Run: headless pygame with SDL's dummy video driver; simulated clock (each Clock.tick advances the game by its frame time, no real sleeping); random seed 0; keys injected as events and as key.get_pressed() state; no mouse input.
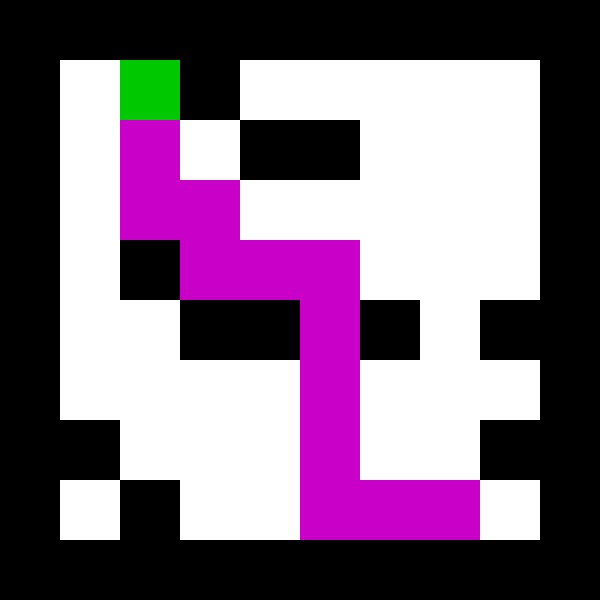
Frame 1 of 4 · flips 1–60 · no input
Frame 2 of 4 · flips 61–180 · tapped SPACE, RETURN · held RIGHT (→), D · screen unchanged from frame 1, image omitted
Frame 3 of 4 · flips 181–300 · held DOWN (↓), S · screen unchanged from frame 2, image omitted
Frame 4 of 4 · flips 301–420 · held LEFT (←), A, UP (↑), W · screen unchanged from frame 3, image omitted

The pygame program that drew these frames:

import pygame

pygame.init()
WINDOW_SIZE = 600
WINDOW = pygame.display.set_mode([WINDOW_SIZE, WINDOW_SIZE])
WINDOW_CENTER = [WINDOW_SIZE/2, WINDOW_SIZE/2]
clock = pygame.time.Clock()
directions = [(0, 1), (0, -1), (1, 0), (-1, 0)]

def least_cost(node_list):
   best_node = node_list[0]
   for node in node_list:
       if node.distance < best_node.distance:
           best_node = node
   return best_node


class Grid:
   def __init__(self):
       self.internal_map = [
           [1, 1, 1, 1, 1, 1, 1, 1, 1, 1],
           [1, 0, 2, 1, 0, 0, 0, 0, 0, 1],
           [1, 0, 0, 0, 1, 1, 0, 0, 0, 1],
           [1, 0, 0, 0, 0, 0, 0, 0, 0, 1],
           [1, 0, 1, 0, 0, 0, 0, 0, 0, 1],
           [1, 0, 0, 1, 1, 0, 1, 0, 1, 1],
           [1, 0, 0, 0, 0, 0, 0, 0, 0, 1],
           [1, 1, 0, 0, 0, 0, 0, 0, 1, 1],
           [1, 0, 1, 0, 0, 0, 0, 3, 0, 1],
           [1, 1, 1, 1, 1, 1, 1, 1, 1, 1],
       ]

       self.found_exit = None
       self.found_path = False

       self.final_path = []
       self.active_nodes = [Node(0, self.find_start())]
       self.processed_nodes = []
       self.iteration = 0  # represents the cost of the tiles too
       self.final_iteration = 0

   def get_value(self, x, y, temp_map = None):
       if temp_map:
           return temp_map[y][x]
       return self.internal_map[y][x]

   def check_wall(self, x, y):
       if self.get_value(x, y) == 1:
           return True
       return False

   def find_start(self):
       for y in range(len(self.internal_map)):
           for x in range(len(self.internal_map)):
               if self.get_value(x, y) == 2:
                   return [x, y]
   def render(self):
       temp_map = [self.internal_map[i][:] for i in range(len(self.internal_map))]

       if self.found_exit:
           for node in self.final_path:
               temp_map[node.y][node.x] = 4
       else:
           for node in self.processed_nodes:
               temp_map[node.y][node.x] = 5

       for y in range(len(temp_map)):
           for x in range(len(temp_map)):
               mapValue = self.get_value(x, y, temp_map)
               if mapValue == 0:
                   continue
               elif mapValue == 1:
                   pygame.draw.rect(WINDOW, (0, 0, 0), (x * 60, y * 60, 60, 60))
               elif mapValue == 2:
                   pygame.draw.rect(WINDOW, (0, 200, 0), (x * 60, y * 60, 60, 60))
               elif mapValue == 3:
                   pygame.draw.rect(WINDOW, (200, 0, 0), (x * 60, y * 60, 60, 60))
               elif mapValue == 4:
                   pygame.draw.rect(WINDOW, (200, 0, 200), (x * 60, y * 60, 60, 60))
               elif mapValue == 5:
                   pygame.draw.rect(WINDOW, (200, 200, 200), (x * 60, y * 60, 60, 60))

   def find_exit(self):
       for y in range(len(self.internal_map)):
           for x in range(len(self.internal_map)):
               if self.get_value(x, y) == 3:
                   return [x, y]


   def find_duplicate_node(self, x, y, node_list):
       for node in node_list:
           if node.x == x and node.y == y:
               return True
       return False



   def step(self):
       if len(self.active_nodes) == 0:
           self.found_exit = False    #the path is imposible
           return
       elif self.found_exit == None:
           new_nodes = []
           self.iteration += 1
           print("Cycle", self.iteration, "  Active nodes:", len(self.active_nodes))
           for node in self.active_nodes:
               for dx, dy in directions:
                   v = self.get_value(node.x + dx, node.y + dy)
                   if v == 1:
                       continue
                   elif v == 0:
                       if not self.find_duplicate_node(node.x + dx, node.y + dy, self.processed_nodes):
                           if not self.find_duplicate_node(node.x + dx, node.y + dy, new_nodes):
                               new_nodes.append(Node(self.iteration, (node.x + dx, node.y + dy)))
                   elif v == 3:
                       new_nodes.append(Node(self.iteration, (node.x + dx, node.y + dy)))
                       self.found_exit = True
                       self.processed_nodes += self.active_nodes[:]
                       self.active_nodes = new_nodes[:]
                       self.final_path = [Node(self.iteration, self.find_exit())]
                       return

           self.processed_nodes += self.active_nodes[:]
           self.active_nodes = new_nodes[:]

       elif self.found_exit and not self.found_path:
           self.final_iteration += 1
           print("Steps Left:", self.iteration - self.final_iteration)
           if not self.found_path:
               adjacent_nodes = []
               for node in self.processed_nodes:
                   if self.final_path[-1].adjacent_to(node):
                       adjacent_nodes.append(node)
               self.final_path.append(least_cost(adjacent_nodes))

               if len(self.final_path) == self.iteration:
                   self.found_path = True
                   print("Complete!")

class Node:
   def __init__(self, distance, position):
       self.x = position[0]    #position is a list
       self.y = position[1]
       self.distance = distance

   def adjacent_to(self, node):
       for dx, dy in directions:
           if self.x + dx == node.x and self.y + dy == node.y:
               return True
       return False

#0 = nothing

#1 = wall






# === Misc ===
def clear_graphics():
   WINDOW.fill((255, 255, 255))


def update_window():
   for event in pygame.event.get():
       if event.type == pygame.QUIT:
           pygame.quit()
           quit()               # this is neccesary for some events to happen ;(
   pygame.display.flip()
   clock.tick(1)


w = Grid()



while True:
   clear_graphics()

   w.step()

   # render
   # render
   w.render()

   update_window()
